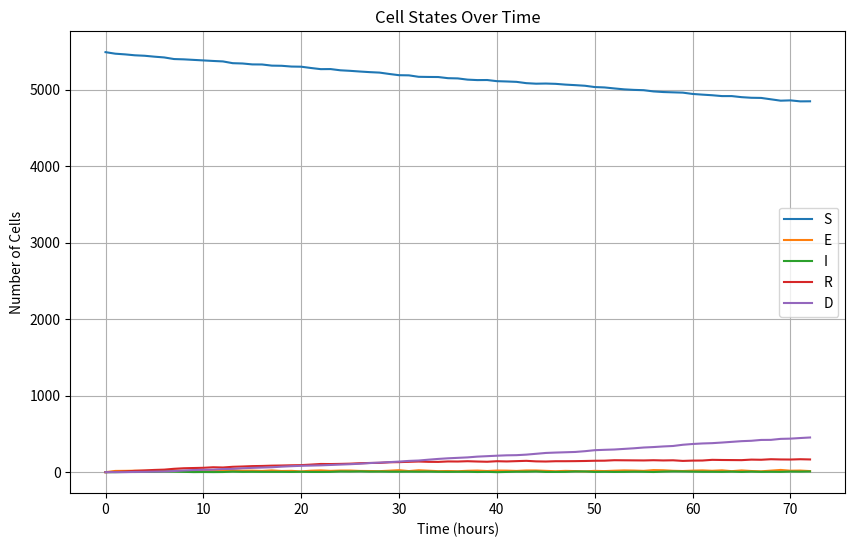
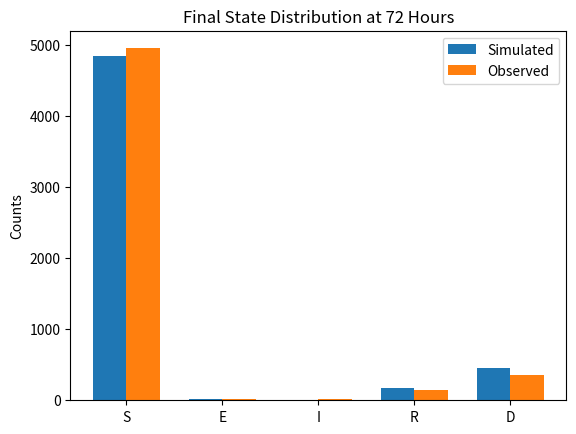

Source code (Python) for these figures, in order:
import numpy as np
import matplotlib.pyplot as plt

# Initial and observed state distributions
initial_state_distribution = {"S": 5488, "E": 0, "I": 0, "R": 0, "D": 0}
observed_state_distribution_3days = {"S": 4956, "E": 14, "I": 13, "R": 150, "D": 355}

# Function to create transition probability matrix from rates
def create_transition_matrix(Δ, Dr, VD, d0, VT, TD):
    transition_probabilities_hourly = {
        "S": np.array([1 - (VD + Δ), VD, 0, Δ, 0]),
        "E": np.array([d0, 1 - (d0 + VT * TD + Δ), VT * TD + Δ, 0, 0]),
        "I": np.array([0, 0, 1 - (d0 + Dr), 0, d0]),
        "R": np.array([0, 0, VD, 1 - (VD + Dr), Dr]),
        "D": np.array([0, 0, 0, 0, 1.0])
    }
    return transition_probabilities_hourly

# Normalize non-zero probabilities
def normalize_probabilities(transition_probabilities):
    for key in transition_probabilities:
        total = transition_probabilities[key].sum()
        if total > 0:
            transition_probabilities[key] /= total  # Ensuring probabilities sum to 1
        else:
            transition_probabilities[key] = np.zeros_like(transition_probabilities[key])
    return transition_probabilities

# Function to check for invalid probabilities
def check_valid_probabilities(transition_probabilities):
    for state, probs in transition_probabilities.items():
        if not np.all(np.isfinite(probs)) or np.any(probs < 0) or np.any(probs > 1):
            #print(f"Invalid probabilities detected for state {state}: {probs}")
            return False
    return True

# Function to simulate Markov model over time
def simulate_markov_model(transition_probabilities, initial_state_distribution, time_steps):
    state_distribution = initial_state_distribution.copy()
    states = list(initial_state_distribution.keys())
    history = [state_distribution.copy()]
    
    for _ in range(time_steps):
        new_distribution = {state: 0 for state in states}
        for state, count in state_distribution.items():
            if count > 0:
                probs = transition_probabilities[state]
                transitions = np.random.multinomial(count, probs)
                for i, next_state in enumerate(states):
                    new_distribution[next_state] += transitions[i]
        state_distribution = new_distribution.copy()
        history.append(state_distribution.copy())
    
    return history

# Sum of squared residuals (SSR) function
def SSR_Score(predicted_distribution, observed_distribution):
    score = sum((predicted_distribution[state] - observed_distribution[state]) ** 2 for state in predicted_distribution)
    return score

# Bayesian Optimization
def bayesian_optimization(transition_probabilities_func, initial_state_distribution, observed_distribution, iterations=10000):
    best_params = None
    best_score = float('inf')

    for _ in range(iterations):
        # Sample parameters randomly within some range
        Δ = np.random.uniform(0.001, 0.1)
        Dr = np.random.uniform(0.01, 0.1)
        VD = np.random.uniform(0.001, 0.01)
        d0 = np.random.uniform(0.1, 1.0)
        VT = np.random.uniform(1.0, 10.0)
        TD = np.random.uniform(0.01, 0.1)
        
        # Generate transition probabilities from sampled parameters
        transition_probabilities = transition_probabilities_func(Δ, Dr, VD, d0, VT, TD)
        transition_probabilities = normalize_probabilities(transition_probabilities)
        
        # Check if the transition probabilities are valid
        if not check_valid_probabilities(transition_probabilities):
            continue  # Skip this iteration if invalid probabilities are found

        # Simulate the model
        simulation_history = simulate_markov_model(transition_probabilities, initial_state_distribution, 72)  # 72 hours = 3 days
        final_distribution = simulation_history[-1]
    
        # Calculate score
        score = SSR_Score(final_distribution, observed_distribution)
        if score < best_score:
            best_score = score
            best_params = (Δ, Dr, VD, d0, VT, TD)
    print(f"best_score")

    return best_params

# Optimize the transition parameters using Bayesian Optimization
optimized_params = bayesian_optimization(create_transition_matrix, initial_state_distribution, observed_state_distribution_3days)

# Generate the optimized transition probabilities
optimized_transition_probabilities = create_transition_matrix(*optimized_params)
optimized_transition_probabilities = normalize_probabilities(optimized_transition_probabilities)

# Simulate the Markov model with optimized parameters
simulation_history = simulate_markov_model(optimized_transition_probabilities, initial_state_distribution, 72)

print("Optimized Parameters:")
print(f"Δ: {optimized_params[0]}")
print(f"Dr: {optimized_params[1]}")
print(f"VD: {optimized_params[2]}")
print(f"d0: {optimized_params[3]}")
print(f"VT: {optimized_params[4]}")
print(f"TD: {optimized_params[5]}")

# Plot the cell states over time
time_points = range(len(simulation_history))
states = list(simulation_history[0].keys())

plt.figure(figsize=(10, 6))

for state in states:
    state_counts = [distribution[state] for distribution in simulation_history]
    plt.plot(time_points, state_counts, label=state)

plt.xlabel('Time (hours)')
plt.ylabel('Number of Cells')
plt.title('Cell States Over Time')
plt.legend()
plt.grid(True)
plt.show()

# Validate the final state distribution with observed data at 72 hours (3 days)
final_distribution = simulation_history[-1]
observed_distribution = observed_state_distribution_3days

print("\nFinal simulated distribution vs. observed distribution (72 hours):")
for state in final_distribution:
    print(f"{state}: Simulated={final_distribution[state]}, Observed={observed_distribution[state]}")

# Plot the final distributions for comparison
states = list(final_distribution.keys())
simulated_counts = [final_distribution[state] for state in states]
observed_counts = [observed_distribution[state] for state in states]

x = np.arange(len(states))
width = 0.35

fig, ax = plt.subplots()
bars1 = ax.bar(x - width/2, simulated_counts, width, label='Simulated')
bars2 = ax.bar(x + width/2, observed_counts, width, label='Observed')

ax.set_ylabel('Counts')
ax.set_title('Final State Distribution at 72 Hours')
ax.set_xticks(x)
ax.set_xticklabels(states)
ax.legend()

plt.show()
